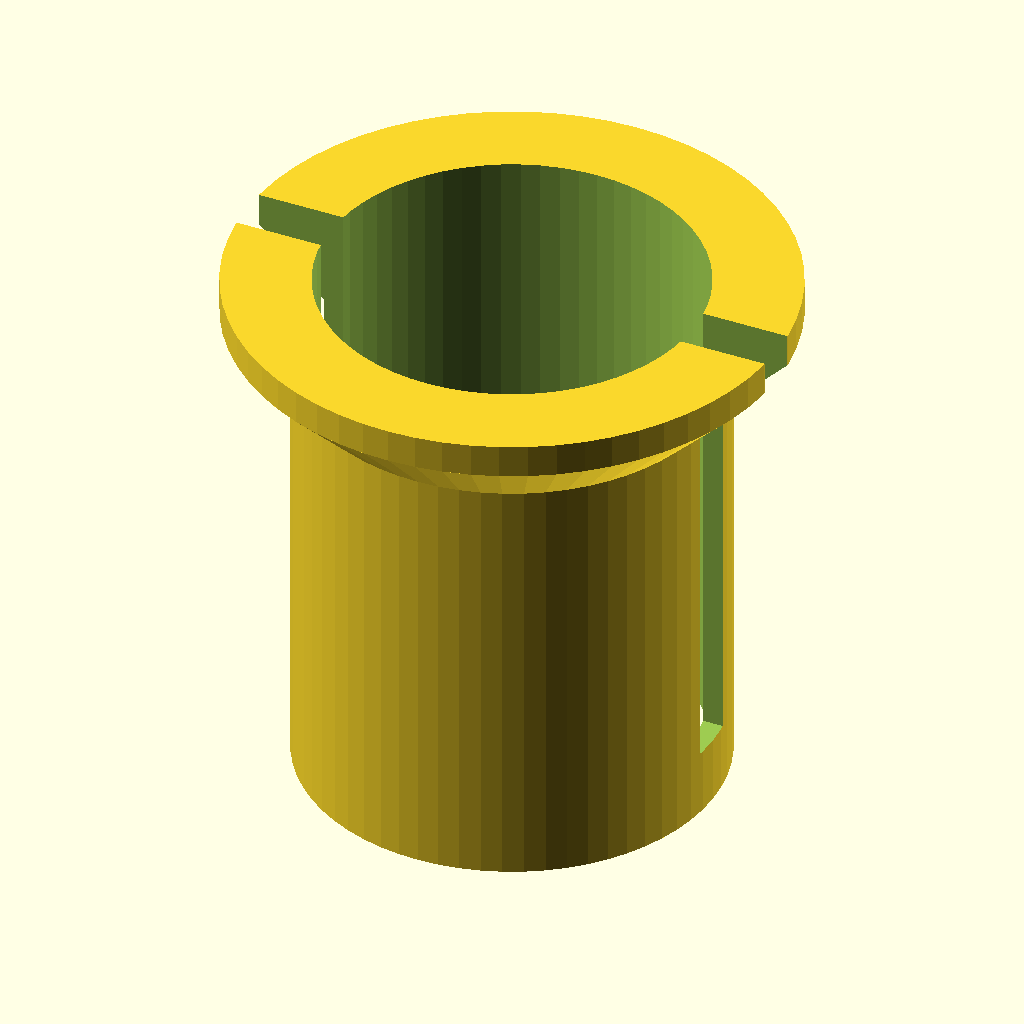
Cell 1: the model at its default parameters.
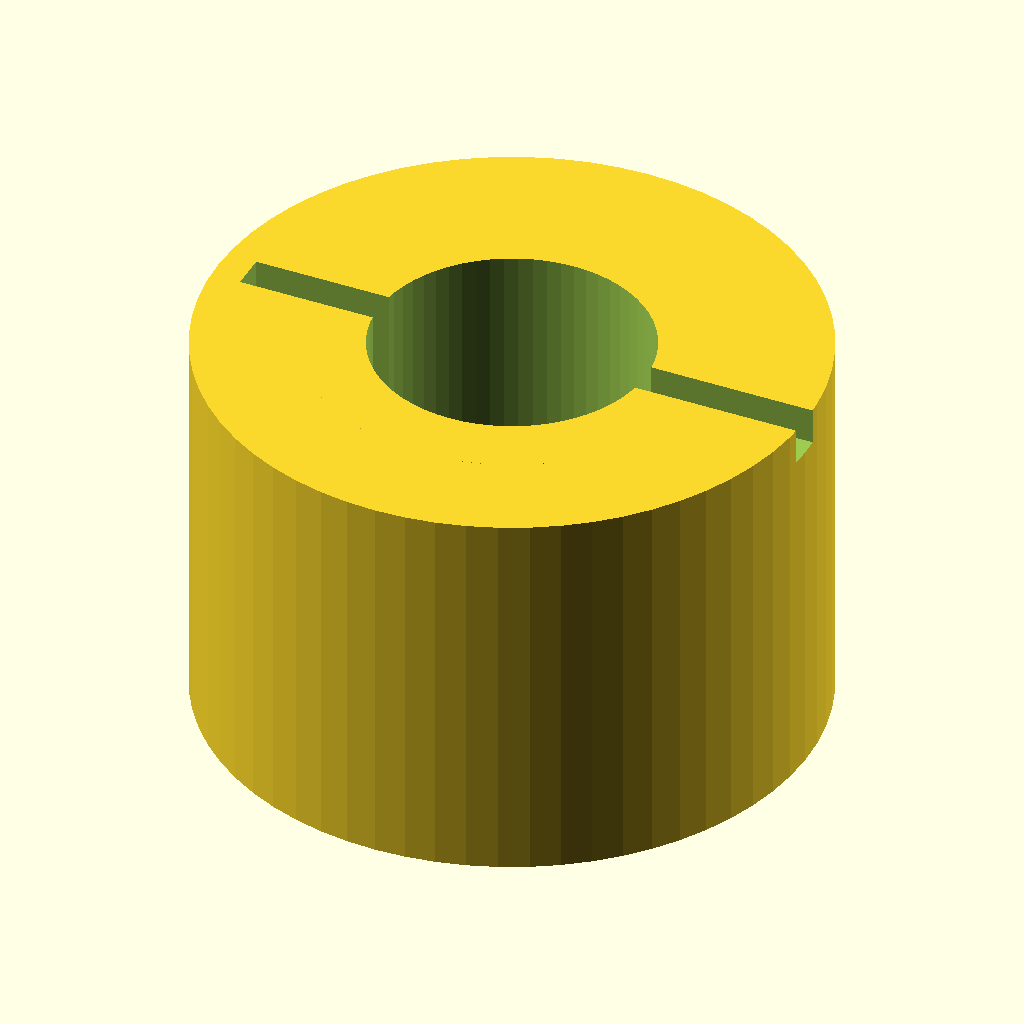
Cell 2 — od_cup set to 50, the other parameters unchanged.
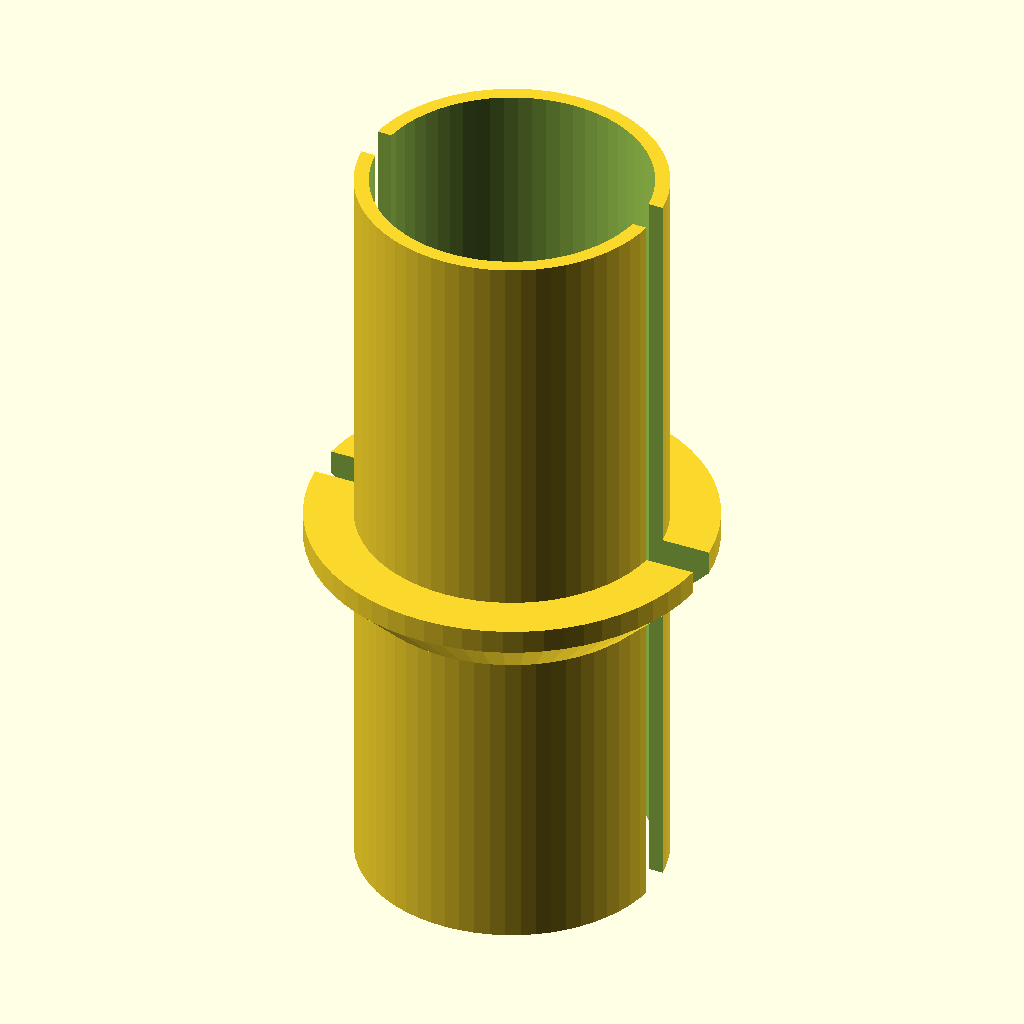
Cell 3 — cup_h set to 64, the other parameters unchanged.
All cells are drawn from the same view direction (rotation 55°, 0°, 25°, orthographic, colour scheme Cornfield), but the view is re-fitted for each cell, so position and scale can differ between cells as well as the parameter.
OpenSCAD source file bench/heldout/harness/bench/results/r4-gemma26b-h4/code/tiiny_google_gemma-4-26B-A4B-it/cell_strainer_50ml_s2_checklist_a1.scad:
// Coarse cell strainer for 50 mL conical tube
// Designed for FDM printing, oriented upright (Z-axis)

// --- Dimensions ---
od_cup      = 25.0;    // Outer diameter of the main cup
wall_t      = 1.2;     // Wall thickness
bore_d      = 22.6;    // Inner diameter of the cup
cup_h       = 32.0;    // Height of the cup body
floor_t     = 1.2;     // Thickness of the bottom floor
hole_d      = 1.0;     // Diameter of the strainer holes
grid_step   = 2.0;     // Spacing of the hole grid (square)
max_hole_r  = 10.0;    // Maximum radius for hole centers
collar_d1   = 25.0;    // Diameter at the start of the flare (z=26)
collar_d2   = 33.0;    // Diameter at the top of the flare (z=30)
rim_d       = 33.0;    // Diameter of the rim
rim_h       = 2.0;     // Height of the rim (from z=30 to z=32)
notch_w     = 3.0;     // Width of the vent notches (along Y axis)
notch_r     = 12.5;    // Radius from axis where notches begin

$fn = 64;

// --- Main Part Construction ---

difference() {
    // 1. The Solid Body (Cup + Flare + Rim)
    union() {
        // Main Cup Body
        cylinder(h = cup_h, d = od_cup);
        
        // Flare/Collar (45-degree cone from z=26 to z=30)
        // d1=25 at z=26, d2=33 at z=30
        translate([0, 0, 26])
            cylinder(h = 4, d1 = collar_d1, d2 = collar_d2);
        
        // Rim (from z=30 to z=32)
        translate([0, 0, 30])
            cylinder(h = rim_h, d = rim_d);
    }

    // 2. The Hollow Bore (Inside the cup)
    // Subtracting the bore from the bottom up to the top
    translate([0, 0, -0.01])
        cylinder(h = cup_h + 0.02, d = bore_d);

    // 3. The Vent Notches
    // "3mm wide vent notches, on the +X and -X sides, remove the collar and rim beyond 12.5mm from the axis from z=25 up"
    // We interpret this as: at the +X and -X positions, remove the material 
    // that exists between r=12.5 and the outer edge, for z >= 25.
    for (side = [-1, 1]) {
        translate([side * notch_r, 0, 25])
            // We use a large cube to cut the "outer" part of the notch.
            // The notch is 3mm wide (Y direction).
            // We rotate it so the "cut" is on the side.
            // Actually, to remove material *beyond* 12.5mm, we subtract a block 
            // that is centered on the X axis, 3mm wide in Y, and starts at X=12.5.
            // To ensure it cuts through the rim/collar, we make the cube large.
            cube([20, notch_w, cup_h + 10], center = true); 
            // Note: The cube is centered, so we must adjust translation.
            // Let's use a more precise subtraction method.
    }
    
    // Re-implementing Notch subtraction more cleanly:
    // We want to remove material where (abs(x) > 12.5 AND abs(y) < notch_w/2 AND z >= 25)
    // on the +X and -X sides.
    for (side = [-1, 1]) {
        translate([side * notch_r, 0, 25])
            // This cube is centered at X=notch_r. 
            // To remove material from notch_r to the edge, we make the cube 
            // extend from X=0 to X=infinity.
            // Since it's centered, we translate it so its edge is at X=0.
            translate([notch_r/2, 0, 25])
                cube([20, notch_w, cup_h + 10], center = true);
    }
    
    // 4. The Floor Holes
    // "The floor has 1.0 mm holes on a 2 mm square grid... one hole at the centre... 
    // keeping every hole whose centre is within 10 mm of the axis (81 holes)."
    // Grid is aligned with X and Y.
    // Holes are in the floor (z=0 to z=1.2).
    // We subtract holes from the bottom (z=0) upwards.
    for (x = [-10 : 2 : 10]) {
        for (y = [-10 : 2 : 10]) {
            // Check if center is within 10mm of axis
            if (sqrt(x*x + y*y) <= 10.0) {
                translate([x, y, -0.01])
                    cylinder(h = 1.2 + 0.02, d = hole_d);
            }
        }
    }
}

// Note on Notch Logic:
// The user requested: "remove the collar and rim beyond 12.5 mm from the axis".
// This means the notch is a gap in the outer wall.
// My code subtracts a block that starts at X=12.5 and goes outwards.
// This creates a notch/gap in the side of the collar/rim.
Parameter table extracted from the source (name, type, default, range or options):
od_cup: number, default 25
wall_t: number, default 1.2
bore_d: number, default 22.6
cup_h: number, default 32
floor_t: number, default 1.2
hole_d: number, default 1
grid_step: number, default 2
max_hole_r: number, default 10
collar_d1: number, default 25
collar_d2: number, default 33
rim_d: number, default 33
rim_h: number, default 2
notch_w: number, default 3
notch_r: number, default 12.5
